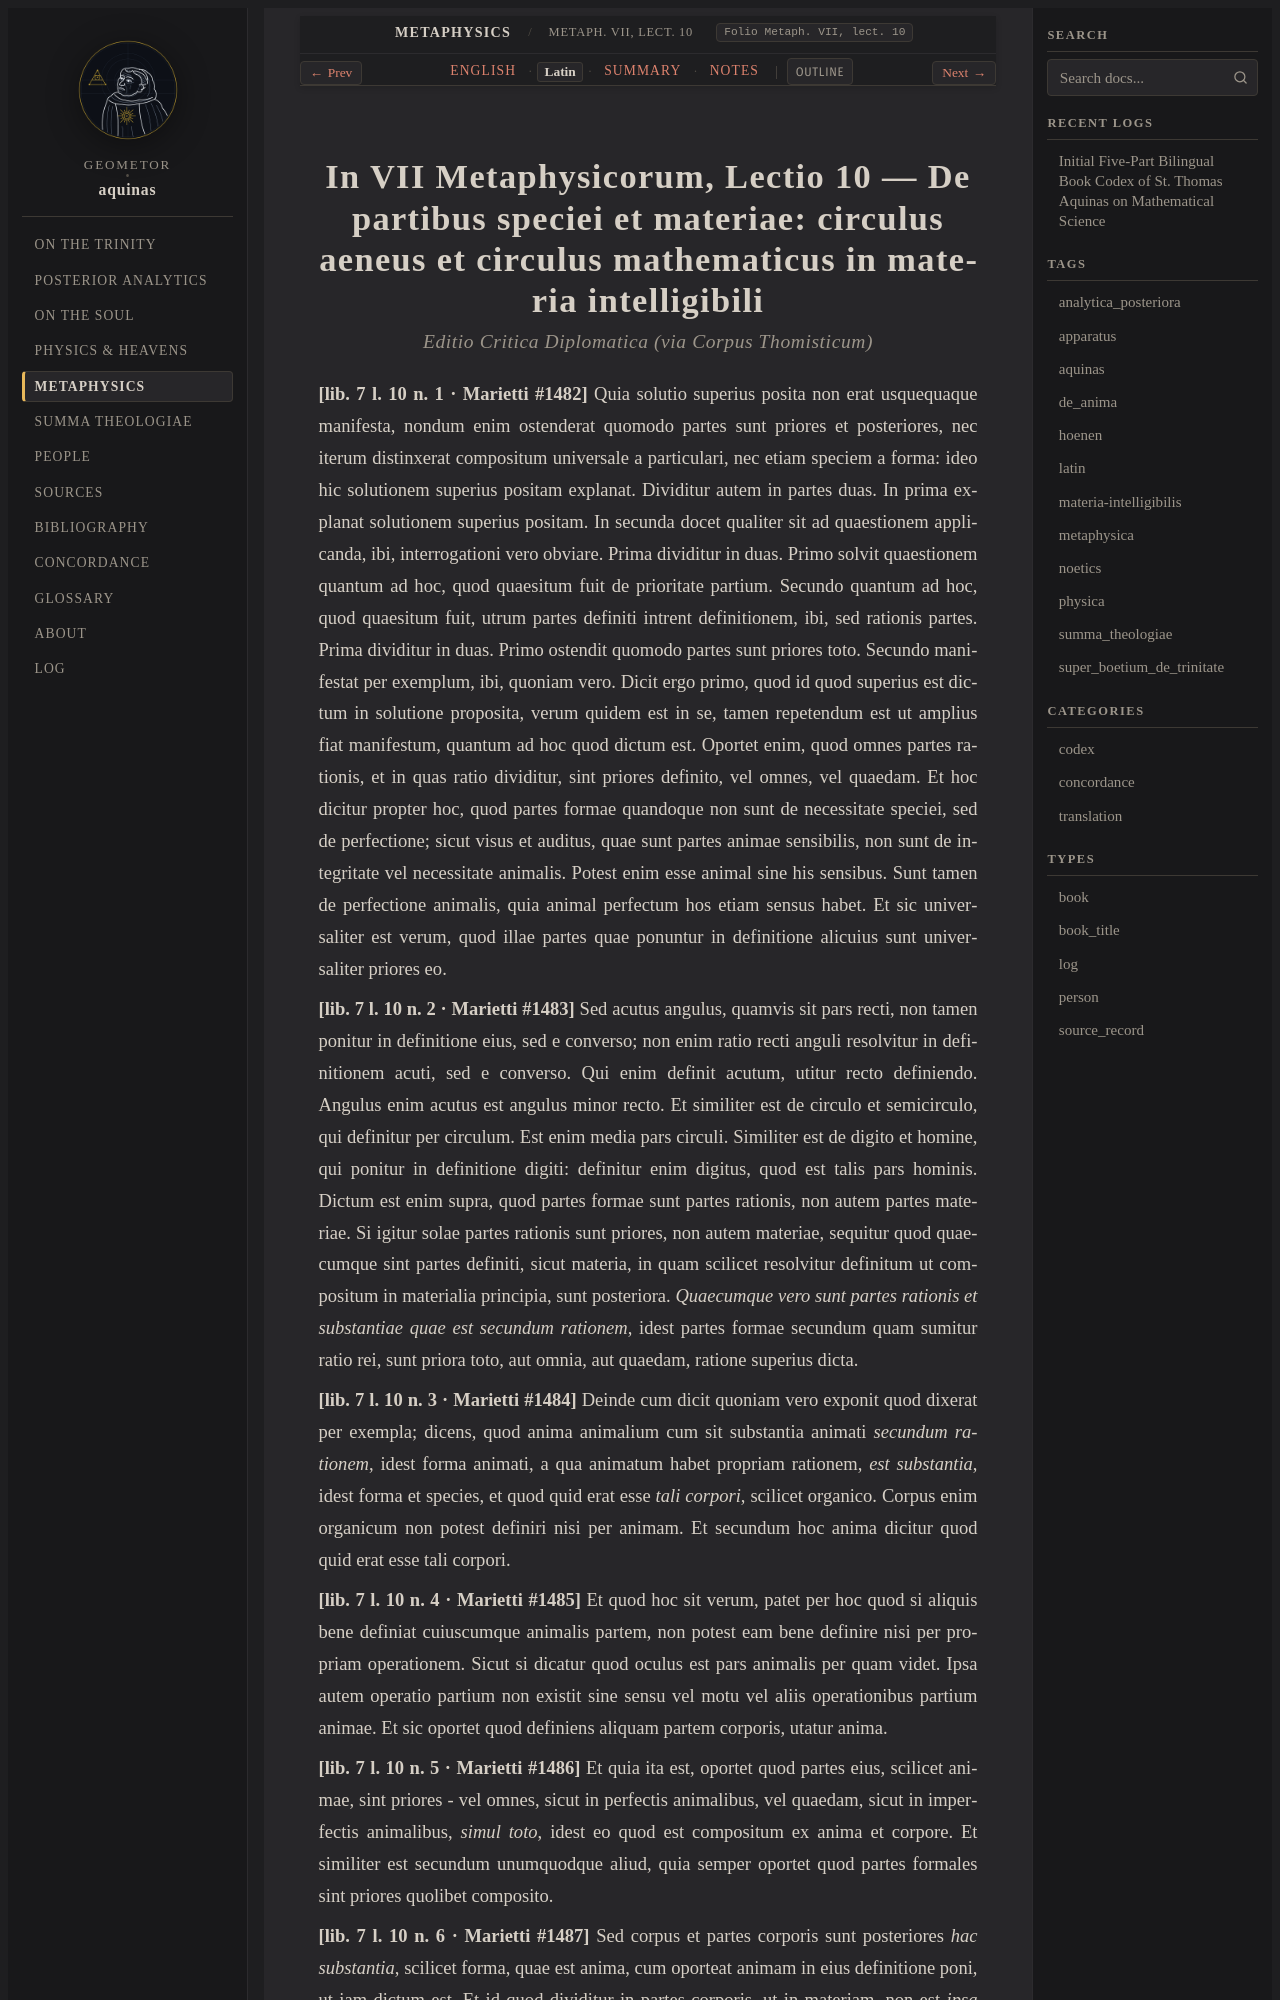

repository: geometor/aquinas · page: metaphysica/lect_02/la.html · generator: sphinx

:order: 2
:canonical_id: Metaph. VII, lect. 10
:folio: Metaph. VII, lect. 10
:title: De partibus speciei et materiae: circulus aeneus et circulus mathematicus in materia intelligibili
:tracks: English: index | Latin: la | Summary: summary | Notes: notes

.. _metaphysica-lect_02-la:
.. _metaphysica-s2-la:
.. _pars-5-s2-la:
